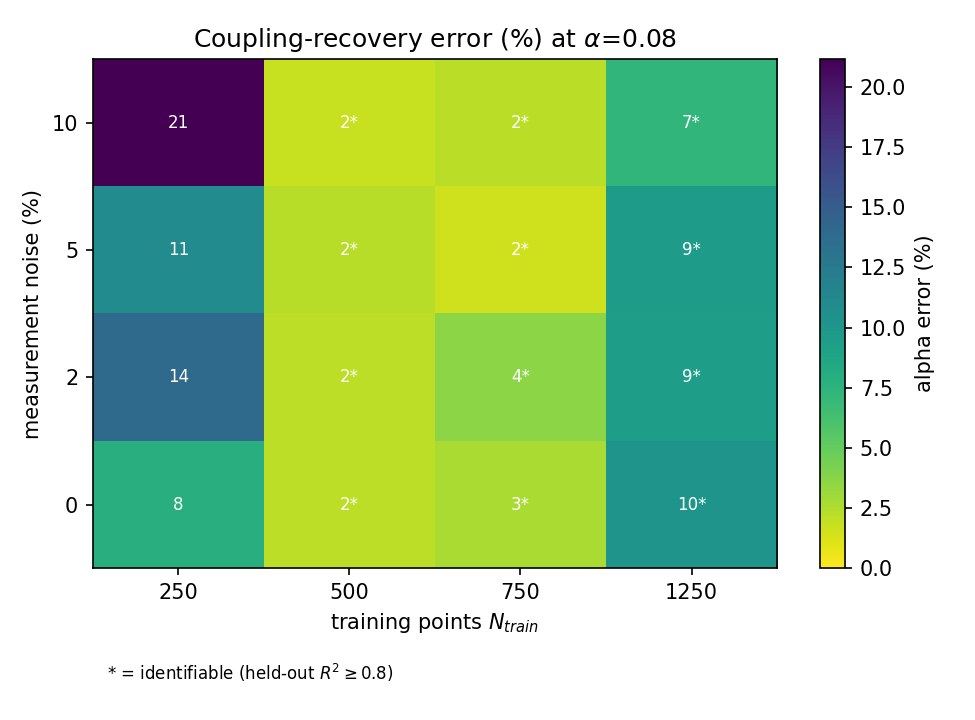

The data file committed next to this chart (first rows):
n_drivers, n_train_pts, noise_pct, err_pct, r2, identifiable
1, 250, 0, 7.922, 0.5243, False
1, 250, 2, 13.85, 0.6377, False
1, 250, 5, 10.92, 0.6404, False
1, 250, 10, 21.16, 0.4821, False
2, 500, 0, 2.068, 0.8954, True
2, 500, 2, 2.11, 0.8909, True
2, 500, 5, 2.295, 0.8711, True
2, 500, 10, 1.757, 0.866, True
3, 750, 0, 2.694, 0.9195, True
3, 750, 2, 3.664, 0.9368, True
3, 750, 5, 1.536, 0.9158, True
3, 750, 10, 2.156, 0.922, True
5, 1250, 0, 10.2, 0.9713, True
5, 1250, 2, 9.28, 0.9749, True
5, 1250, 5, 9.461, 0.9715, True
5, 1250, 10, 7.192, 0.9814, True
